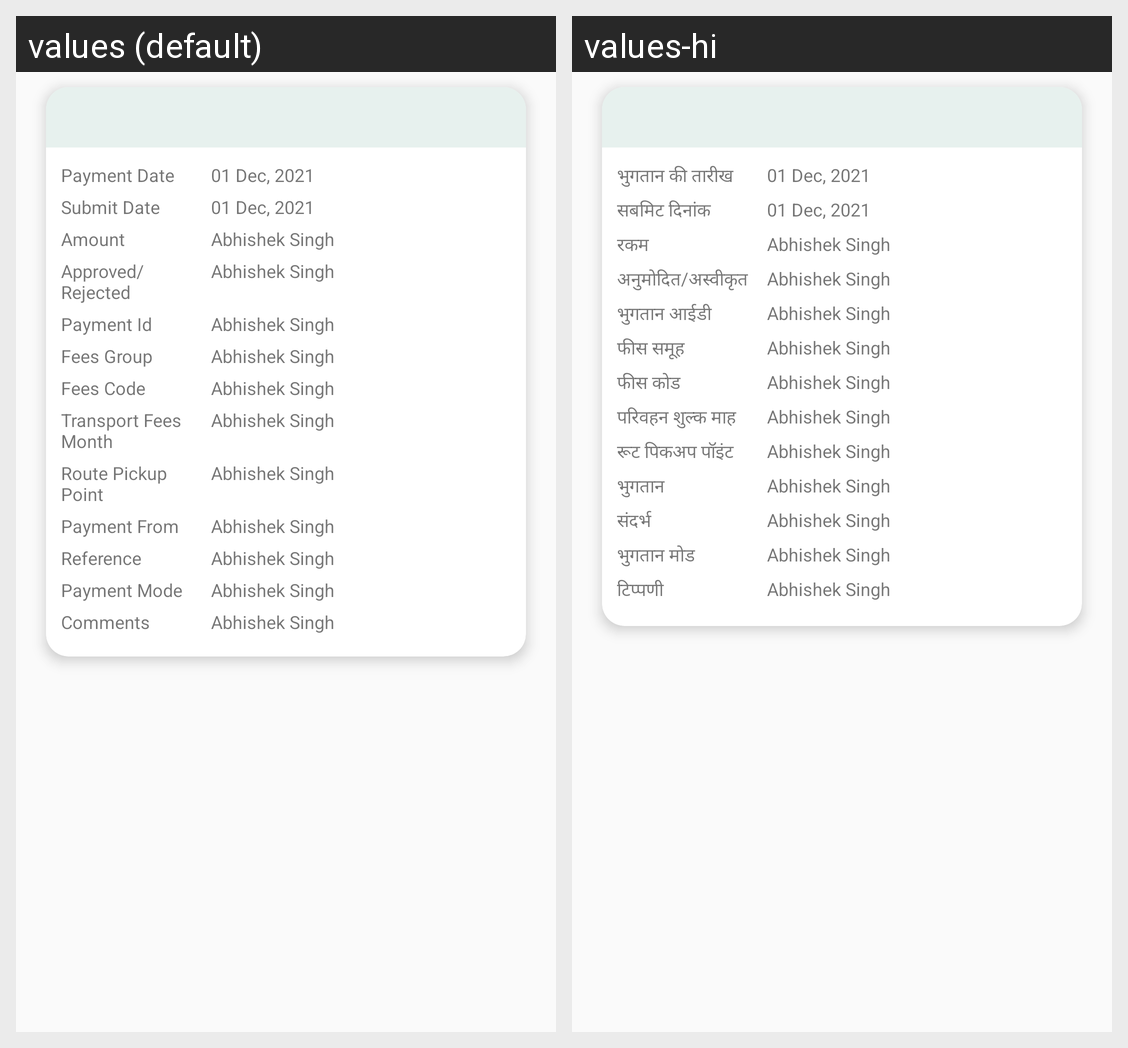

Strings drawn on this Android screen and how each of the app's shown locales translates them:
Android screen res/layout/adapter_offlinepayment.xml rendered under 2 locales, left to right: values (default), values-hi. Device: Nexus 5 (rendered at 1080×1920; each locale shown at half size, 540×960, under a caption strip naming it); theme AppTheme.
Strings drawn on this screen, with the default value and each locale's value (text and hints the layout hard-codes, and strings that could not be matched under every locale, appear in the picture but are not listed):

paymentdate
  values: Payment Date
  values-hi: भुगतान की तारीख

submitdate
  values: Submit Date
  values-hi: सबमिट दिनांक

amt
  values: Amount
  values-hi: रकम

app_rej
  values: Approved/Rejected
  values-hi: अनुमोदित/अस्वीकृत

paymentid
  values: Payment Id
  values-hi: भुगतान आईडी

feesgroup
  values: Fees Group
  values-hi: फीस समूह

feescode
  values: Fees Code
  values-hi: फीस कोड

transportfeesmonth
  values: Transport Fees Month
  values-hi: परिवहन शुल्क माह

routepickuppoint
  values: Route Pickup Point
  values-hi: रूट पिकअप पॉइंट

paymentFrom
  values: Payment From
  values-hi: भुगतान

reference
  values: Reference
  values-hi: संदर्भ

paymentMode
  values: Payment Mode
  values-hi: भुगतान मोड

comment
  values: Comments
  values-hi: टिप्पणी
